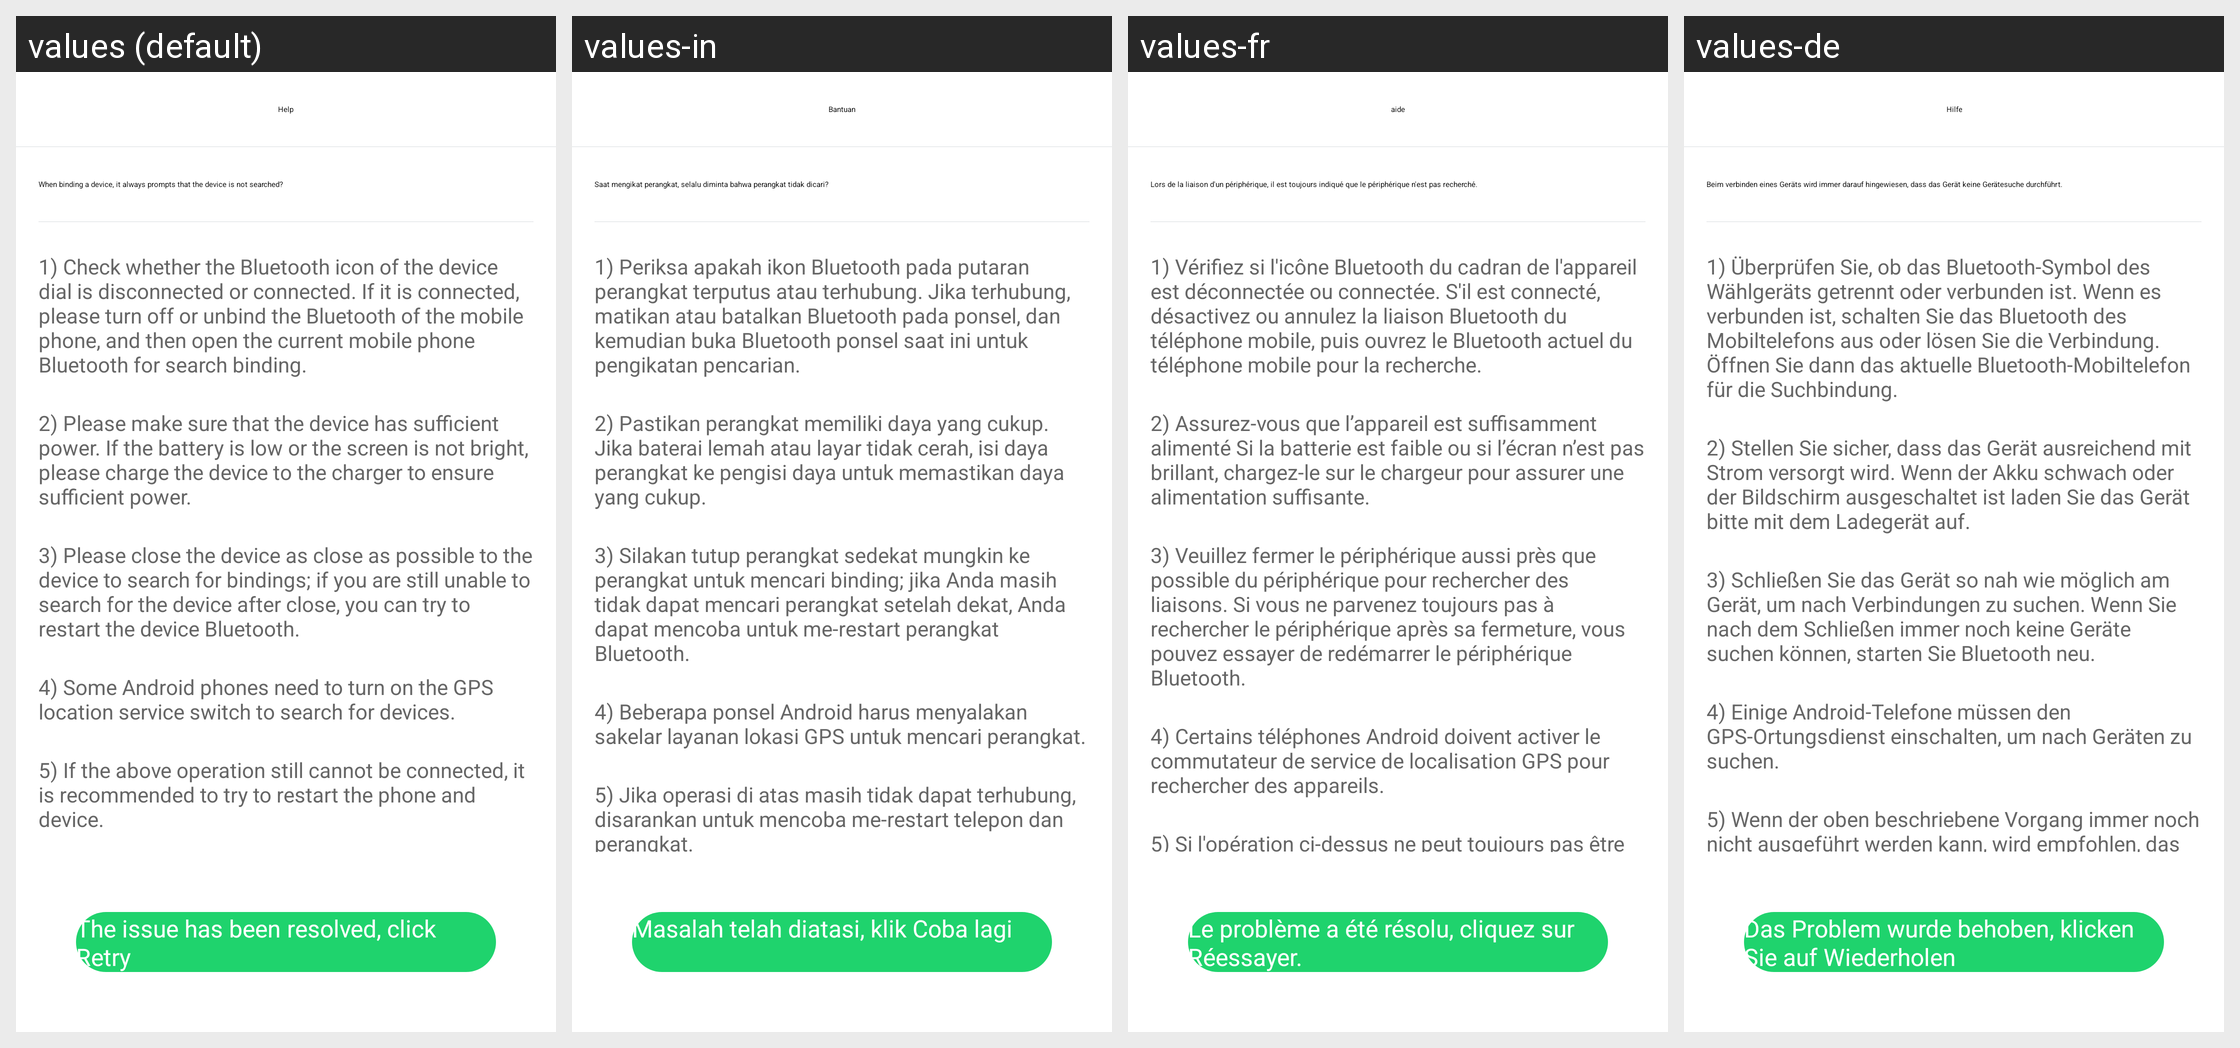

Here is an Android app screen in its default locale and in the app's own translations. Write out the translated-string differences for the strings that appear on this screen.
Android screen res/layout/activity_connect_help.xml rendered under 4 locales, left to right: values (default), values-in, values-fr, values-de. Device: Nexus 5 (rendered at 1080×1920; each locale shown at half size, 540×960, under a caption strip naming it); theme AppTheme.
Other locales in the repository, not shown: values-af, values-am, values-ar, values-az, values-be, values-bg, values-bn, values-bs, values-ca, values-cs, values-da, values-el, values-en-rGB, values-es, values-es-rUS, values-et, values-eu, values-fa, values-fi, values-fr-rCA, values-gl, values-gu, values-hi, values-hi-rIN, values-hr, values-hu, values-hy, values-is, values-it, values-iw, values-ja, values-ka, values-kk, values-km, values-kn, values-ko, values-ky, values-lo, values-lt, values-lv, values-mk, values-ml, values-mn, values-mr, values-ms, values-my, values-nb, values-ne, values-nl, values-pa, values-pl, values-pt, values-pt-rPT, values-ro, values-ru, values-si, values-sk, values-sl, values-sq, values-sr, values-sv, values-sw, values-ta, values-te, values-th, values-tl, values-tr, values-uk, values-ur, values-uz, values-vi, values-zh-rCN, values-zh-rHK, values-zh-rMO, values-zh-rTW, values-zu.
Strings drawn on this screen, with the default value and each locale's value (text and hints the layout hard-codes, and strings that could not be matched under every locale, appear in the picture but are not listed):

help_centre
  values: Help
  values-in: Bantuan
  values-fr: aide
  values-de: Hilfe

connect_help_6
  values: The issue has been resolved, click Retry
  values-in: Masalah telah diatasi, klik Coba lagi
  values-fr: Le problème a été résolu, cliquez sur Réessayer.
  values-de: Das Problem wurde behoben, klicken Sie auf Wiederholen

connect_help_0
  values: When binding a device, it always prompts that the device is not searched?
  values-in: Saat mengikat perangkat, selalu diminta bahwa perangkat tidak dicari?
  values-fr: Lors de la liaison d'un périphérique, il est toujours indiqué que le périphérique n'est pas recherché.
  values-de: Beim verbinden eines Geräts wird immer darauf hingewiesen, dass das Gerät keine Gerätesuche durchführt.

connect_help_1
  values: 1) Check whether the Bluetooth icon of the device dial is disconnected or connected. If it is connected, please turn off or unbind the Bluetooth of the mobile phone, and then open the current mobile phone Bluetooth for search binding.
  values-in: 1) Periksa apakah ikon Bluetooth pada putaran perangkat terputus atau terhubung. Jika terhubung, matikan atau batalkan Bluetooth pada ponsel, dan kemudian buka Bluetooth ponsel saat ini untuk pengikatan pencarian.
  values-fr: 1) Vérifiez si l'icône Bluetooth du cadran de l'appareil est déconnectée ou connectée. S'il est connecté, désactivez ou annulez la liaison Bluetooth du téléphone mobile, puis ouvrez le Bluetooth actuel du téléphone mobile pour la recherche.
  values-de: 1) Überprüfen Sie, ob das Bluetooth-Symbol des Wählgeräts getrennt oder verbunden ist. Wenn es verbunden ist, schalten Sie das Bluetooth des Mobiltelefons aus oder lösen Sie die Verbindung. Öffnen Sie dann das aktuelle Bluetooth-Mobiltelefon für die Suchbindung.

connect_help_2
  values: 2) Please make sure that the device has sufficient power. If the battery is low or the screen is not bright, please charge the device to the charger to ensure sufficient power.
  values-in: 2) Pastikan perangkat memiliki daya yang cukup. Jika baterai lemah atau layar tidak cerah, isi daya perangkat ke pengisi daya untuk memastikan daya yang cukup.
  values-fr: 2) Assurez-vous que l’appareil est suffisamment alimenté Si la batterie est faible ou si l’écran n’est pas brillant, chargez-le sur le chargeur pour assurer une alimentation suffisante.
  values-de: 2) Stellen Sie sicher, dass das Gerät ausreichend mit Strom versorgt wird. Wenn der Akku schwach oder der Bildschirm ausgeschaltet ist laden Sie das Gerät bitte mit dem Ladegerät auf.

connect_help_3
  values: 3) Please close the device as close as possible to the device to search for bindings; if you are still unable to search for the device after close, you can try to restart the device Bluetooth.
  values-in: 3) Silakan tutup perangkat sedekat mungkin ke perangkat untuk mencari binding; jika Anda masih tidak dapat mencari perangkat setelah dekat, Anda dapat mencoba untuk me-restart perangkat Bluetooth.
  values-fr: 3) Veuillez fermer le périphérique aussi près que possible du périphérique pour rechercher des liaisons. Si vous ne parvenez toujours pas à rechercher le périphérique après sa fermeture, vous pouvez essayer de redémarrer le périphérique Bluetooth.
  values-de: 3) Schließen Sie das Gerät so nah wie möglich am Gerät, um nach Verbindungen zu suchen. Wenn Sie nach dem Schließen immer noch keine Geräte suchen können, starten Sie Bluetooth neu.

connect_help_4
  values: 4) Some Android phones need to turn on the GPS location service switch to search for devices.
  values-in: 4) Beberapa ponsel Android harus menyalakan sakelar layanan lokasi GPS untuk mencari perangkat.
  values-fr: 4) Certains téléphones Android doivent activer le commutateur de service de localisation GPS pour rechercher des appareils.
  values-de: 4) Einige Android-Telefone müssen den GPS-Ortungsdienst einschalten, um nach Geräten zu suchen.

connect_help_5
  values: 5) If the above operation still cannot be connected, it is recommended to try to restart the phone and device.
  values-in: 5) Jika operasi di atas masih tidak dapat terhubung, disarankan untuk mencoba me-restart telepon dan perangkat.
  values-fr: 5) Si l'opération ci-dessus ne peut toujours pas être connectée, il est recommandé d'essayer de redémarrer le téléphone et l'appareil.
  values-de: 5) Wenn der oben beschriebene Vorgang immer noch nicht ausgeführt werden kann, wird empfohlen, das Telefon und das Gerät neu zu starten.
